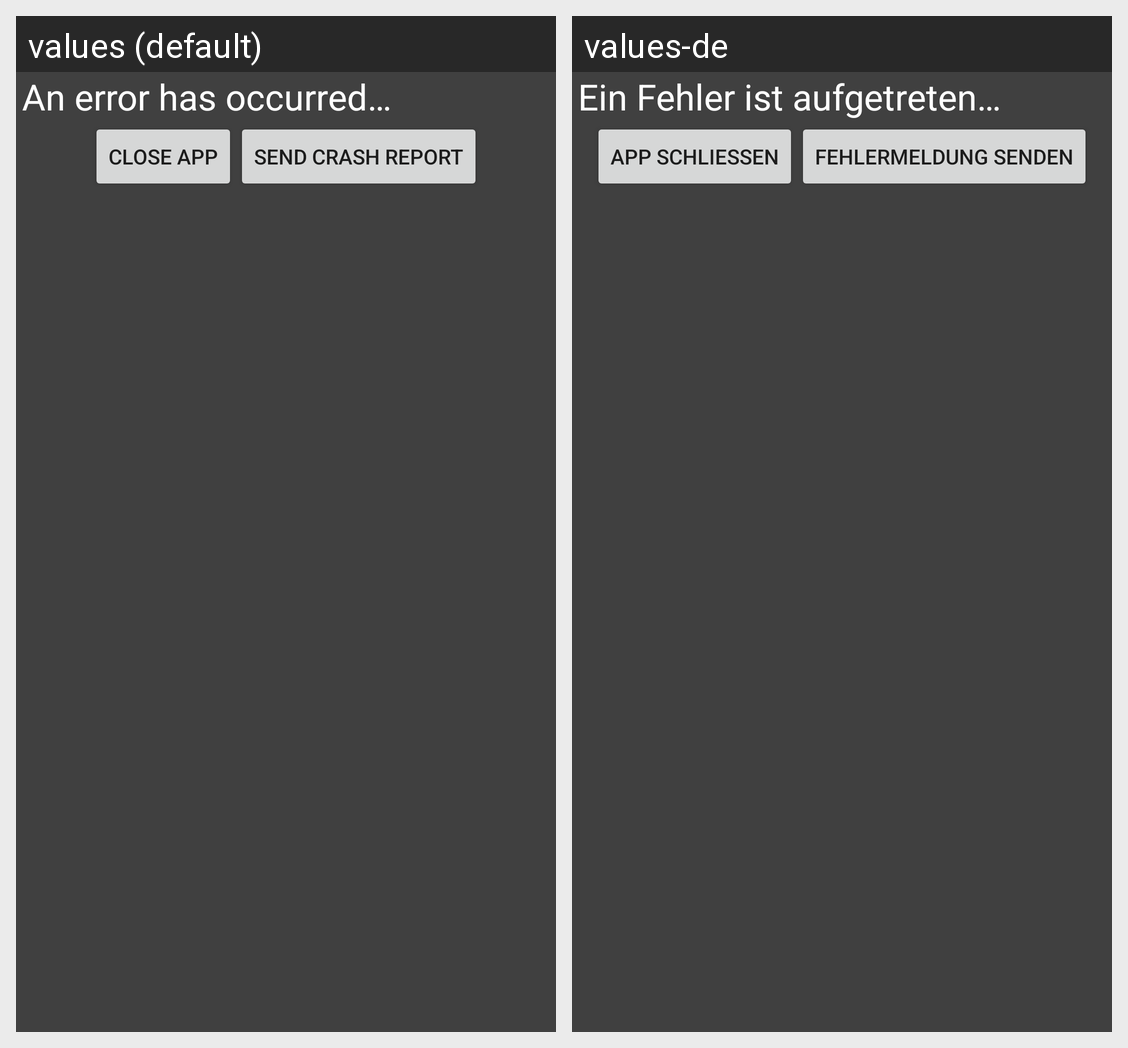

Here is an Android app screen in its default locale and in the app's own translations. Write out the translated-string differences for the strings that appear on this screen.
Android screen res/layout/content_error_handling.xml rendered under 2 locales, left to right: values (default), values-de. Device: Nexus 5 (rendered at 1080×1920; each locale shown at half size, 540×960, under a caption strip naming it); theme AppTheme.
Strings drawn on this screen, with the default value and each locale's value (text and hints the layout hard-codes, and strings that could not be matched under every locale, appear in the picture but are not listed):

error_header
  values: An error has occurred…
  values-de: Ein Fehler ist aufgetreten…

button_error_close_app
  values: Close app
  values-de: App schließen

button_error_report
  values: Send crash report
  values-de: Fehlermeldung senden
